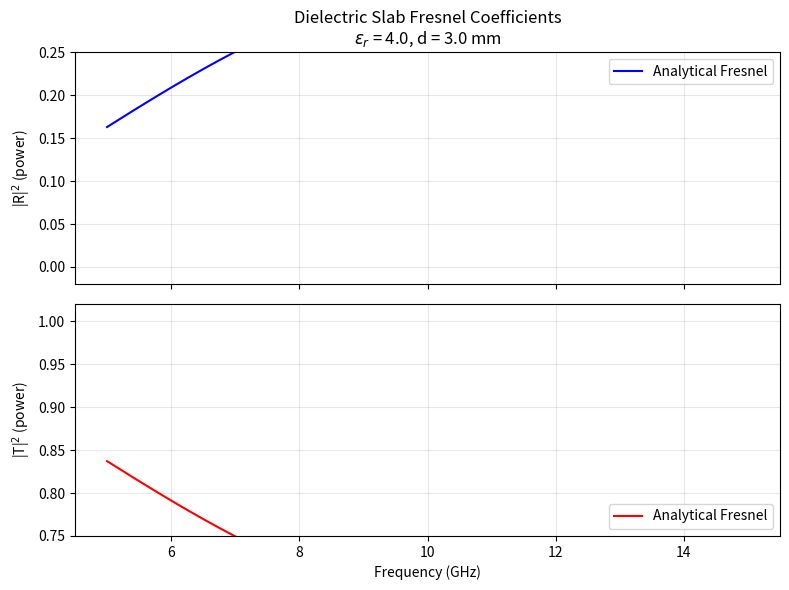

Source code (Python): (Note: this script raises an exception after producing the figure.)
#!/usr/bin/env python3
"""
Validation: EdgeFEM vs Analytical Fresnel Coefficients for a Dielectric Slab

Computes reflection and transmission coefficients for a dielectric slab
using both analytical Fresnel theory and EdgeFEM's C++ analytical reference,
then plots the comparison.

Configuration:
  - Dielectric slab: eps_r = 4.0, thickness = 3 mm
  - Normal incidence
  - Frequency range: 5-15 GHz (spans multiple Fabry-Perot resonances)

The analytical Fresnel model accounts for multiple reflections within the
slab (Fabry-Perot effect), producing oscillating R and T vs frequency.

Usage:
    python examples/validation_fresnel.py
"""

import numpy as np
import os
import sys

# ---------------------------------------------------------------------------
# Analytical Fresnel coefficients for a dielectric slab (normal incidence)
# ---------------------------------------------------------------------------

c0 = 299792458.0  # speed of light (m/s)


def fresnel_slab(freq, eps_r, d_slab):
    """
    Compute power reflection and transmission for a lossless dielectric slab.

    Uses the transfer-matrix (Fabry-Perot) formulation for a single slab
    in air at normal incidence.

    Parameters
    ----------
    freq : float or array
        Frequency in Hz.
    eps_r : float
        Relative permittivity of the slab.
    d_slab : float
        Slab thickness in metres.

    Returns
    -------
    R : same shape as freq
        Power reflection coefficient |r|^2.
    T : same shape as freq
        Power transmission coefficient |t|^2.
    """
    freq = np.asarray(freq, dtype=float)

    n1 = 1.0                       # air
    n2 = np.sqrt(eps_r)            # slab

    # Single-interface Fresnel coefficients (normal incidence)
    r12 = (n1 - n2) / (n1 + n2)
    t12 = 2.0 * n1 / (n1 + n2)
    t21 = 2.0 * n2 / (n1 + n2)
    r21 = -r12

    # Phase through slab
    k0 = 2.0 * np.pi * freq / c0
    delta = k0 * n2 * d_slab       # one-way phase

    exp_2jd = np.exp(2j * delta)
    exp_jd = np.exp(1j * delta)

    # Total reflection and transmission (complex)
    r_total = (r12 + r21 * exp_2jd) / (1.0 + r12 * r21 * exp_2jd)
    t_total = (t12 * t21 * exp_jd) / (1.0 + r12 * r21 * exp_2jd)

    R = np.abs(r_total) ** 2
    T = np.abs(t_total) ** 2
    return R, T


# ---------------------------------------------------------------------------
# Main
# ---------------------------------------------------------------------------

def main():
    # Slab parameters (must match examples/dielectric_slab.geo)
    eps_r = 4.0
    d_slab = 3.0e-3  # 3 mm

    # Frequency sweep
    freqs = np.linspace(5e9, 15e9, 201)
    R_ana, T_ana = fresnel_slab(freqs, eps_r, d_slab)

    # Verify energy conservation
    max_violation = np.max(np.abs(R_ana + T_ana - 1.0))
    assert max_violation < 1e-12, f"Energy conservation violated: {max_violation}"

    # Print key results table
    print("=" * 64)
    print("Dielectric Slab Fresnel Validation")
    print(f"  eps_r = {eps_r},  d = {d_slab*1e3:.1f} mm,  n = {np.sqrt(eps_r):.2f}")
    print("=" * 64)
    print(f"{'Freq (GHz)':>12} {'|R|^2':>10} {'|T|^2':>10} {'R+T':>10}")
    print("-" * 44)

    spot_freqs = [5e9, 7.5e9, 10e9, 12.5e9, 15e9]
    for f in spot_freqs:
        R, T = fresnel_slab(f, eps_r, d_slab)
        print(f"{f/1e9:12.1f} {R:10.4f} {T:10.4f} {R+T:10.6f}")

    # Identify Fabry-Perot resonances (T -> 1)
    resonance_mask = T_ana > 0.999
    if np.any(resonance_mask):
        res_freqs = freqs[resonance_mask]
        print(f"\nFabry-Perot resonances (|T|^2 > 0.999):")
        for f in res_freqs:
            print(f"  {f/1e9:.3f} GHz")

    # Attempt to plot (graceful fallback if matplotlib is unavailable)
    try:
        import matplotlib
        matplotlib.use("Agg")  # non-interactive backend
        import matplotlib.pyplot as plt
    except ImportError:
        print("\nmatplotlib not installed — skipping plot generation.")
        print("Install with: pip install matplotlib")
        return

    fig, axes = plt.subplots(2, 1, figsize=(8, 6), sharex=True)

    # Reflection
    ax = axes[0]
    ax.plot(freqs / 1e9, R_ana, "b-", linewidth=1.5, label="Analytical Fresnel")
    ax.set_ylabel("|R|$^2$ (power)")
    ax.set_title(
        f"Dielectric Slab Fresnel Coefficients\n"
        f"$\\varepsilon_r$ = {eps_r}, d = {d_slab*1e3:.1f} mm"
    )
    ax.legend(loc="upper right")
    ax.set_ylim(-0.02, 0.25)
    ax.grid(True, alpha=0.3)

    # Transmission
    ax = axes[1]
    ax.plot(freqs / 1e9, T_ana, "r-", linewidth=1.5, label="Analytical Fresnel")
    ax.set_xlabel("Frequency (GHz)")
    ax.set_ylabel("|T|$^2$ (power)")
    ax.legend(loc="lower right")
    ax.set_ylim(0.75, 1.02)
    ax.grid(True, alpha=0.3)

    plt.tight_layout()

    out_path = os.path.join(os.path.dirname(__file__), "validation_fresnel.png")
    plt.savefig(out_path, dpi=150)
    print(f"\nPlot saved to {out_path}")


if __name__ == "__main__":
    main()
